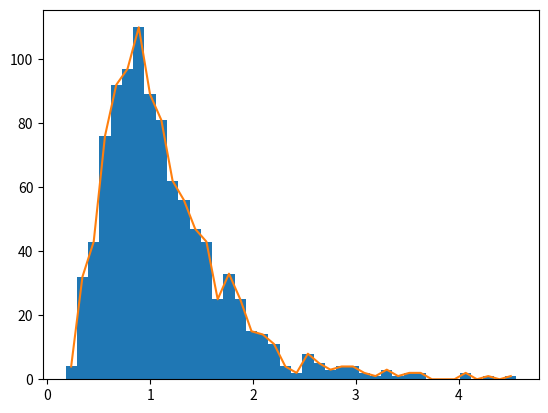

Reproduce this figure in Python.
#!/usr/bin/env python
# coding: utf-8

# ## SECTION: Visualizing data
#  Histograms

# In[ ]:


# import libraries
import matplotlib.pyplot as plt
import numpy as np


# In[ ]:


## create data for the histogram

# number of data points
n = 1000

# generate data - log-normal distribution
data = np.exp( np.random.randn(n)/2 )


# In[ ]:


# show as a histogram

# number of histogram bins
k = 40

plt.hist(data,bins=k)
plt.show()


# In[ ]:


# another option
y,x = np.histogram(data,bins=k)

# bin centers
xx = (x[1:]+x[:-1])/2

plt.plot(xx,y)
plt.show()


# In[ ]:




